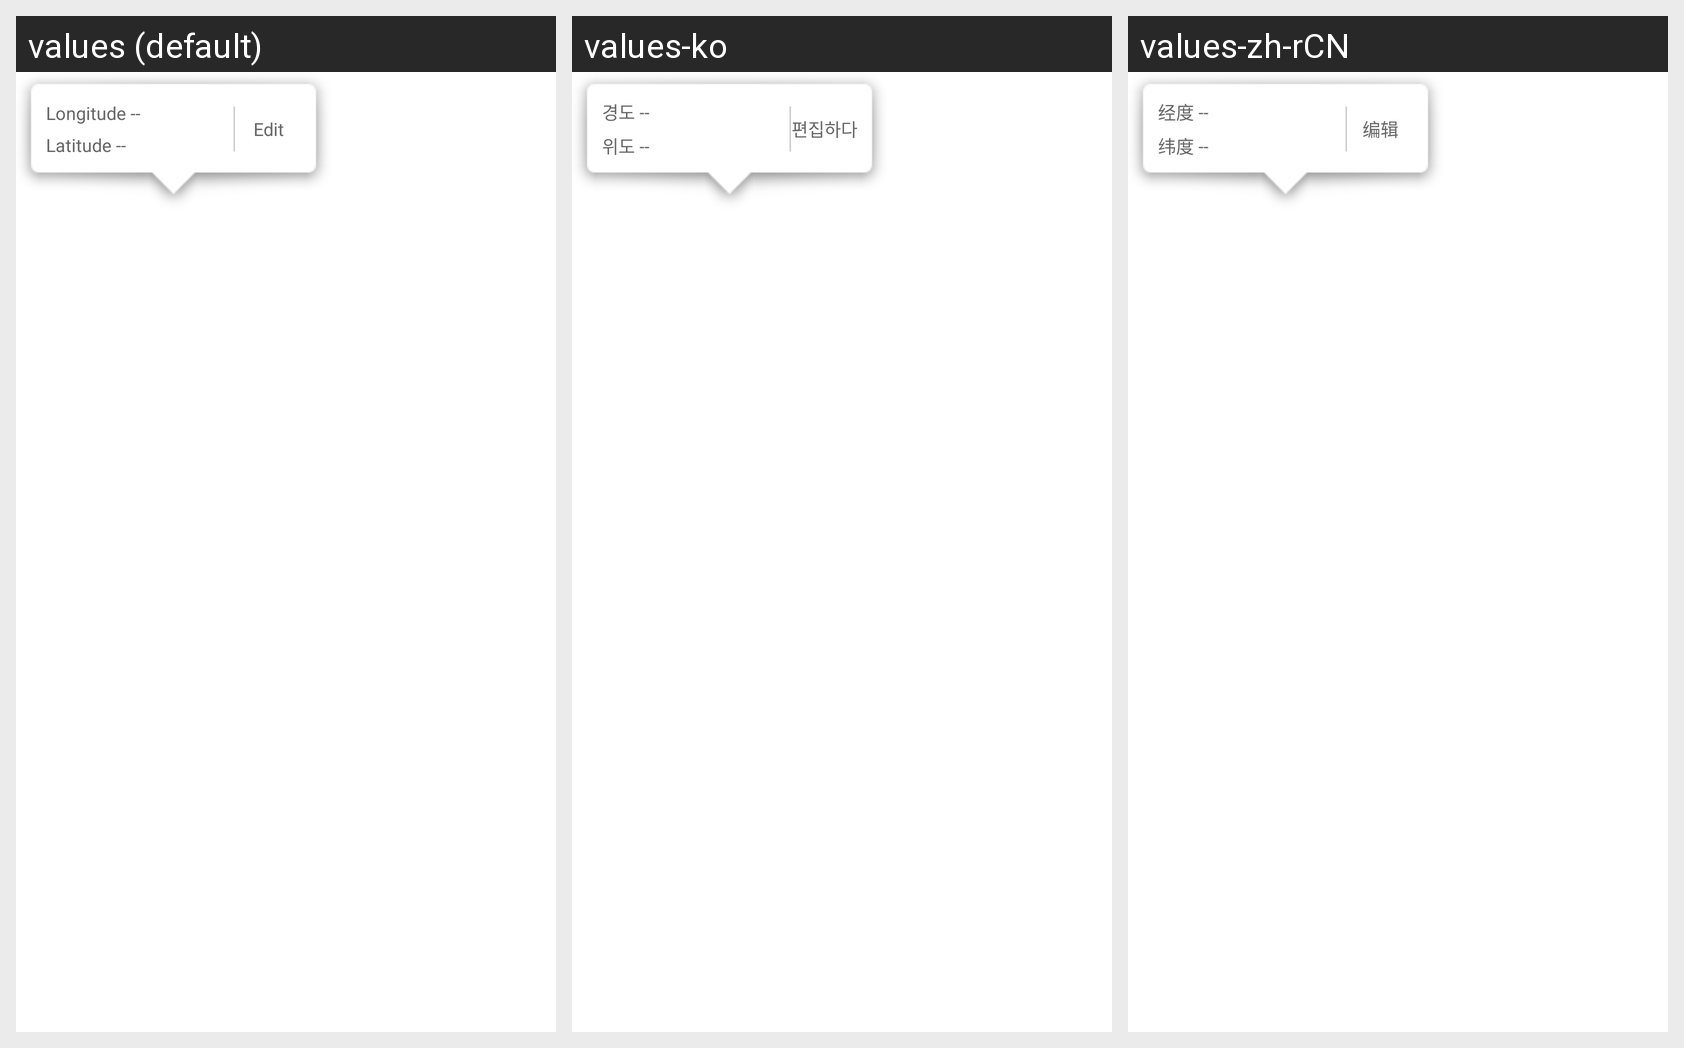

This grid shows one Android layout under several languages. Give, for every string resource on the screen, its name, the default text and each shown locale's text.
Android screen res/layout/marker_center_infowindow.xml rendered under 3 locales, left to right: values (default), values-ko, values-zh-rCN. Device: Nexus 5 (rendered at 1080×1920; each locale shown at half size, 540×960, under a caption strip naming it); theme Theme.MaterialComponents.DayNight.NoActionBar.
Strings drawn on this screen, with the default value and each locale's value (text and hints the layout hard-codes, and strings that could not be matched under every locale, appear in the picture but are not listed):

longitude
  values: Longitude
  values-ko: 경도
  values-zh-rCN: 经度

default_blank
  values: --
  values-ko: --
  values-zh-rCN: --

latitude
  values: Latitude
  values-ko: 위도
  values-zh-rCN: 纬度

editor
  values: Edit
  values-ko: 편집하다
  values-zh-rCN: 编辑
